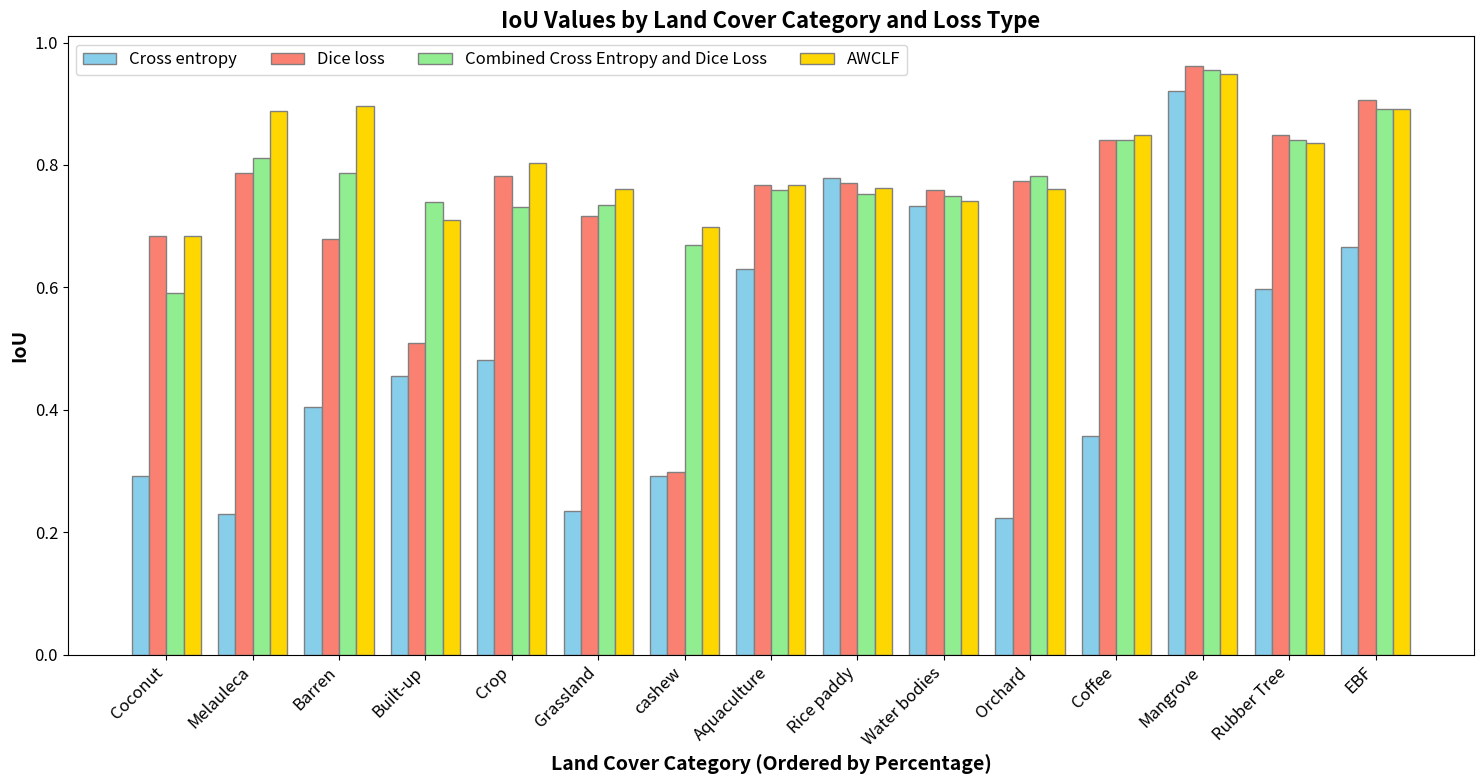

The matplotlib source for this figure:
#!/usr/bin/env python3
# -*- coding: utf-8 -*-
"""
Created on Sun Dec 14 15:58:37 2025

@author: tahoangtrung
"""

import pandas as pd
import matplotlib.pyplot as plt

# Data provided by the user
categories = [
    'Water bodies', 'Built-up', 'Aquaculture', 'Rice paddy', 'Coffee',
    'Grassland', 'Orchard', 'Melauleca', 'Mangrove', 'EBF',
    'Rubber Tree', 'Crop', 'Barren', 'Coconut', 'cashew'
]

cross_entropy = [
    0.7324708166, 0.4551729312, 0.6308087285, 0.7791385777, 0.3566372251,
    0.2339214763, 0.2232671276, 0.2298636383, 0.9203830782, 0.6657766525,
    0.597004997, 0.481889304, 0.4045627029, 0.2912651347, 0.2912651347
]
dice_loss = [
    0.7597017858, 0.5086545854, 0.766789543, 0.771054495, 0.8406939874,
    0.7167742112, 0.7744053805, 0.7873064111, 0.9621118095, 0.906890998,
    0.8482607796, 0.7825739027, 0.6789365219, 0.6831916903, 0.2980829865
]
combine_ce_dice = [
    0.7496759559, 0.7401748519, 0.7598465672, 0.7533255321, 0.8408021836,
    0.7340677115, 0.7823924855, 0.8108137406, 0.9549320449, 0.8919948857,
    0.8414863225, 0.7314529598, 0.7870029674, 0.5906948715, 0.6692694955
]
combine_adjust_weight = [
    0.7407262292, 0.7100390873, 0.7664624025, 0.7631142929, 0.8484043233,
    0.7602284535, 0.7599528668, 0.8877527949, 0.9481738115, 0.8910693668,
    0.8362351968, 0.80291984, 0.8962202257, 0.6846741601, 0.6986503678
]

# Percentage data (Category: Percentage)
percentage_data = {
    'Water bodies': 4.77, 'Built-up': 3.29, 'Aquaculture': 4.17, 'Rice paddy': 4.41,
    'Coffee': 12.05, 'Grassland': 3.76, 'Orchard': 7.29, 'Melauleca': 0.56,
    'Mangrove': 12.7, 'EBF': 20.33, 'Rubber Tree': 17.37, 'Crop': 3.3,
    'Barren': 1.68, 'Coconut': 0.51, 'cashew': 3.81
}

# Create a DataFrame for the loss data
df_loss = pd.DataFrame({
    'Category': categories,
    'Cross entropy': cross_entropy,
    'Dice loss': dice_loss,
    'Combined Cross Entropy and Dice Loss': combine_ce_dice,
    'AWCLF': combine_adjust_weight
})

# Add the percentage column
df_loss['Percentage'] = df_loss['Category'].map(percentage_data)

# Sort the DataFrame by Percentage in ascending order
df_loss_sorted = df_loss.sort_values(by='Percentage', ascending=True)

# Melt the DataFrame for easier plotting (long format)
df_plot = df_loss_sorted.melt(
    id_vars=['Category', 'Percentage'],
    var_name='Loss Type',
    value_name='IoU'
)

# Convert Category to a categorical type with the desired order
category_order = df_loss_sorted['Category'].tolist()
df_plot['Category'] = pd.Categorical(
    df_plot['Category'],
    categories=category_order,
    ordered=True
)

# Set up the figure size
plt.figure(figsize=(15, 8))
bar_width = 0.2
categories_pos = range(len(category_order))

# Loss types and labels
loss_types = [
    'Cross entropy',
    'Dice loss',
    'Combined Cross Entropy and Dice Loss',
    'AWCLF'
]
colors = ['skyblue', 'salmon', 'lightgreen', 'gold']

# Plot bars for each loss type
for i, loss_type_col in enumerate(df_loss_sorted.columns[1:5]):
    loss_data = df_plot[df_plot['Loss Type'] == loss_type_col]['IoU'].tolist()
    r = [x + bar_width * i for x in categories_pos]
    
    # Label is the column name
    plt.bar(r, loss_data, color=colors[i], width=bar_width, edgecolor='grey', label=loss_type_col)

# Set a larger font size for the plot elements
plt.rcParams.update({'font.size': 12})
plt.tick_params(axis='x', labelsize=12)
plt.tick_params(axis='y', labelsize=12)

# Add titles and labels with increased font size
plt.xlabel('Land Cover Category (Ordered by Percentage)', fontweight='bold', fontsize=14)
plt.ylabel('IoU', fontweight='bold', fontsize=14)
plt.title('IoU Values by Land Cover Category and Loss Type', fontweight='bold', fontsize=16)

# Set x-axis ticks to be the category names
plt.xticks([r + bar_width * (len(loss_types) - 1) / 2 for r in categories_pos], category_order, rotation=45, ha='right')

# Adjust legend: remove title, move to center (top center)
plt.legend(
    loc='upper left',  # Move to the center of the top edge
    fontsize=12,         # Set font size for the legend
    ncol=4,              # Display in one row (4 columns) to keep it compact and centered
    title=None           # Remove the title
)

# Adjust plot layout
plt.tight_layout()

# Save the figure, overwriting the previous one
plt.savefig('iou_grouped_bar_chart_v4.png')

print("iou_grouped_bar_chart_v4.png")
